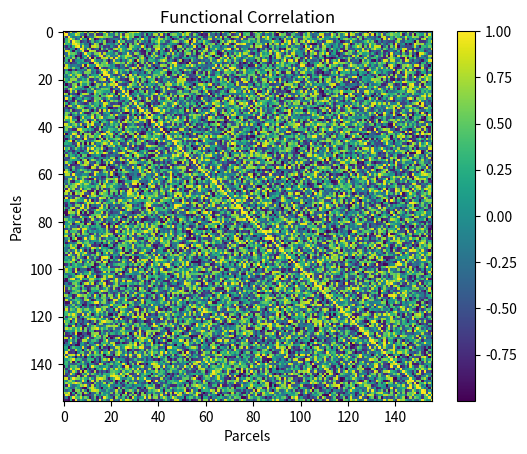

Python code for this plot:
import numpy as np
from matplotlib import pyplot as plt


A = 2 * np.random.ranf(24336).reshape(156, 156) - 1
for i in range(156):
	A[i][i] = 1
plt.imshow(A,interpolation='nearest')
plt.colorbar()
plt.title("Functional Correlation")
plt.xlabel('Parcels')
plt.ylabel('Parcels')
plt.show()